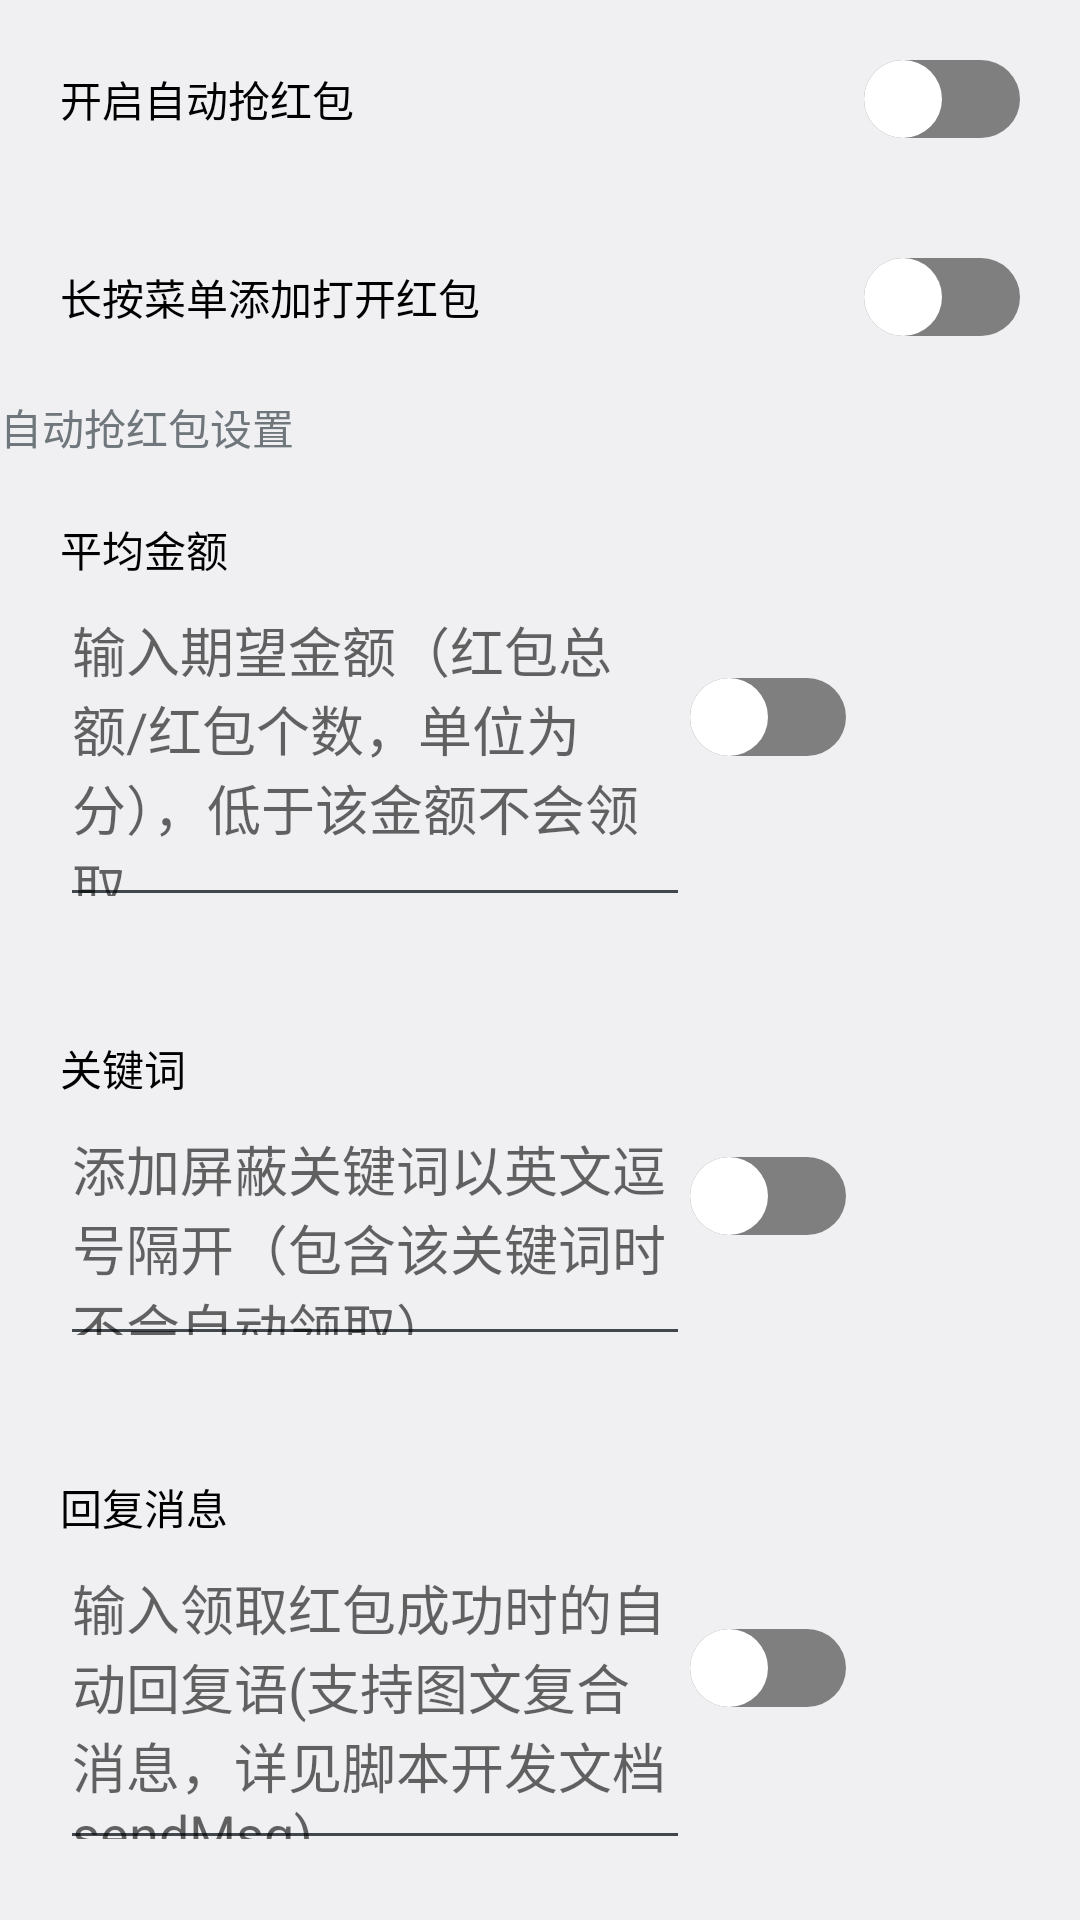

Write the Android layout XML for this screen, with the resource values it uses.
<!-- AndroidManifest.xml: application theme android:Theme.DeviceDefault.Light.NoActionBar.Fullscreen -->
<!-- res/layout/redpacketmenu.xml -->
<?xml version="1.0" encoding="utf-8"?>
<LinearLayout xmlns:android="http://schemas.android.com/apk/res/android"
    android:layout_width="match_parent"
    android:layout_height="match_parent"
    android:orientation="vertical">

    <LinearLayout
        android:layout_width="match_parent"
        android:layout_height="wrap_content"
        android:orientation="vertical">

        <LinearLayout
            android:layout_width="match_parent"
            android:layout_height="wrap_content"
            android:layout_margin="20dp"
            android:gravity="center_vertical"
            android:orientation="horizontal">

            <TextView
                android:layout_width="wrap_content"
                android:layout_height="wrap_content"
                android:text="开启自动抢红包"
                android:textColor="#000000" />

            <Switch
                android:id="@+id/autoSwitch"
                android:layout_width="match_parent"
                android:layout_height="wrap_content"
                android:showText="false"
                android:thumb="@drawable/switch_thumb"
                android:track="@drawable/switch_track" />

        </LinearLayout>

        <LinearLayout
            android:layout_width="match_parent"
            android:layout_height="wrap_content"
            android:layout_margin="20dp"
            android:gravity="center_vertical"
            android:orientation="horizontal">

            <TextView
                android:layout_width="wrap_content"
                android:layout_height="wrap_content"
                android:text="长按菜单添加打开红包"
                android:textColor="#000000" />

            <Switch
                android:id="@+id/manualSwitch"
                android:layout_width="match_parent"
                android:layout_height="wrap_content"
                android:showText="false"
                android:thumb="@drawable/switch_thumb"
                android:track="@drawable/switch_track" />

        </LinearLayout>

    </LinearLayout>

    <TextView
        android:layout_width="wrap_content"
        android:layout_height="wrap_content"
        android:text="自动抢红包设置" />

    <LinearLayout
        android:layout_width="wrap_content"
        android:layout_height="wrap_content"
        android:orientation="vertical">

        <LinearLayout
            android:layout_width="match_parent"
            android:layout_height="wrap_content"
            android:layout_margin="20dp"
            android:layout_weight="1"
            android:gravity="center"
            android:orientation="horizontal">

            <LinearLayout
                android:layout_width="wrap_content"
                android:layout_height="wrap_content"
                android:orientation="vertical">

                <TextView
                    android:layout_width="wrap_content"
                    android:layout_height="wrap_content"
                    android:text="平均金额"
                    android:textColor="#000000" />

                <EditText
                    android:id="@+id/averageEditText"
                    android:layout_width="wrap_content"
                    android:layout_height="wrap_content"
                    android:ems="10"
                    android:hint="输入期望金额（红包总额/红包个数，单位为分），低于该金额不会领取" />

            </LinearLayout>

            <Switch
                android:id="@+id/averageSwitch"
                android:layout_width="wrap_content"
                android:layout_height="wrap_content"
                android:showText="false"
                android:thumb="@drawable/switch_thumb"
                android:track="@drawable/switch_track" />

        </LinearLayout>

        <LinearLayout
            android:layout_width="match_parent"
            android:layout_height="wrap_content"
            android:layout_margin="20dp"
            android:layout_weight="1"
            android:gravity="center"
            android:orientation="horizontal">

            <LinearLayout
                android:layout_width="wrap_content"
                android:layout_height="wrap_content"
                android:orientation="vertical">

                <TextView
                    android:layout_width="wrap_content"
                    android:layout_height="wrap_content"
                    android:text="关键词"
                    android:textColor="#000000" />

                <EditText
                    android:id="@+id/keywordEditText"
                    android:layout_width="wrap_content"
                    android:layout_height="wrap_content"
                    android:ems="10"
                    android:hint="添加屏蔽关键词以英文逗号隔开（包含该关键词时不会自动领取）" />

            </LinearLayout>

            <Switch
                android:id="@+id/keywordSwitch"
                android:layout_width="wrap_content"
                android:layout_height="wrap_content"
                android:showText="false"
                android:thumb="@drawable/switch_thumb"
                android:track="@drawable/switch_track" />

        </LinearLayout>

        <LinearLayout
            android:layout_width="match_parent"
            android:layout_height="wrap_content"
            android:layout_margin="20dp"
            android:layout_weight="1"
            android:gravity="center"
            android:orientation="horizontal">

            <LinearLayout
                android:layout_width="wrap_content"
                android:layout_height="wrap_content"
                android:orientation="vertical">

                <TextView
                    android:layout_width="wrap_content"
                    android:layout_height="wrap_content"
                    android:text="回复消息"
                    android:textColor="#000000" />

                <EditText
                    android:id="@+id/replyEditText"
                    android:layout_width="wrap_content"
                    android:layout_height="wrap_content"
                    android:ems="10"
                    android:hint="输入领取红包成功时的自动回复语(支持图文复合消息，详见脚本开发文档sendMsg)" />

            </LinearLayout>

            <Switch
                android:id="@+id/replySwitch"
                android:layout_width="wrap_content"
                android:layout_height="wrap_content"
                android:showText="false"
                android:thumb="@drawable/switch_thumb"
                android:track="@drawable/switch_track" />

        </LinearLayout>

    </LinearLayout>

</LinearLayout>
<!-- resources referenced by this layout -->
<resources>
  <!-- drawable switch_thumb (drawable) -->
  <?xml version="1.0" encoding="utf-8"?>
  <selector xmlns:android="http://schemas.android.com/apk/res/android">
      <item android:state_checked="false">
          <layer-list>
              <item android:width="26dp" android:height="26dp">
                  <shape android:shape="oval" />
              </item>
              <item>
                  <shape android:shape="oval">
                      <solid android:color="#FFFFFFFF" />
                      <stroke android:width="0dp" android:color="#B3FFFFFF" />
                  </shape>
              </item>
          </layer-list>
      </item>
      <item android:state_checked="true">
          <layer-list>
              <item android:width="26dp" android:height="26dp">
                  <shape android:shape="oval" />
              </item>
              <item>
                  <shape android:shape="oval">
                      <solid android:color="#FFFFFFFF" />
                      <stroke android:width="0dp" android:color="#B3FFFFFF" />
                  </shape>
              </item>
          </layer-list>
      </item>
  </selector>
  <!-- drawable switch_track (drawable) -->
  <?xml version="1.0" encoding="utf-8"?>
  <selector xmlns:android="http://schemas.android.com/apk/res/android">
  
      
      <item android:state_checked="false">
          <shape>
              
              <size android:width="35dp" android:height="10dp" />
              <corners android:radius="13dp" />
              <solid android:color="#7F7F7F" />
              <stroke android:width="0dp" android:color="#b3ffffff" />
          </shape>
      </item>
  
      
      <item android:state_checked="true">
          <shape>
              <size android:width="35dp" android:height="10dp" />
              <corners android:radius="13dp" />
              <solid android:color="#51d367" />
              <stroke android:width="0dp" android:color="#b3ffffff" />
          </shape>
      </item>
  
  </selector>
</resources>
